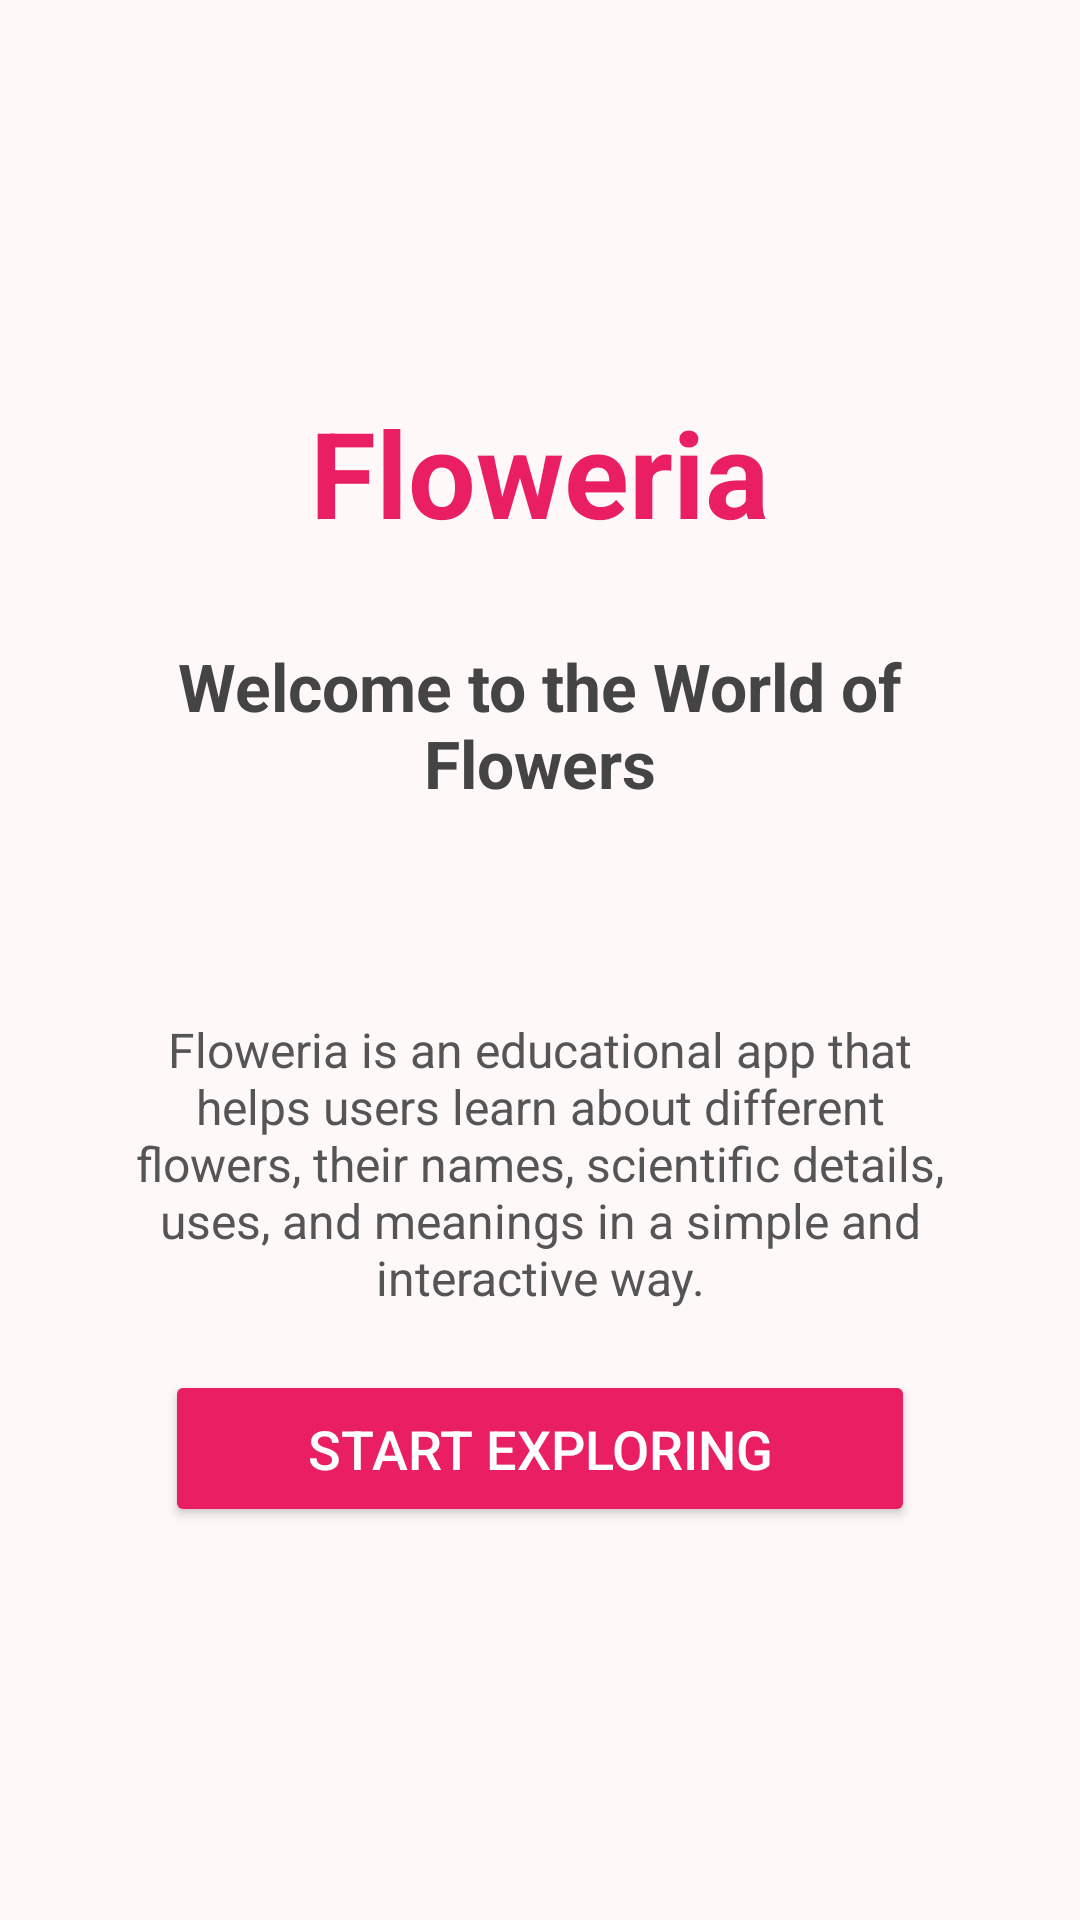

Layout XML and referenced resources for this Android screen:
<!-- AndroidManifest.xml: application theme Theme.AppCompat.Light.NoActionBar -->
<!-- res/layout/activity_main.xml -->
<?xml version="1.0" encoding="utf-8"?>


<LinearLayout xmlns:android="http://schemas.android.com/apk/res/android"
    android:layout_width="match_parent"
    android:layout_height="match_parent"
    android:orientation="vertical"
    android:gravity="center"
    android:padding="24dp"
    android:background="#FFF8F8">

    <TextView
        android:layout_width="wrap_content"
        android:layout_height="wrap_content"
        android:text="Floweria"
        android:textSize="40sp"
        android:textStyle="bold"
        android:textColor="#E91E63"
        android:layout_marginBottom="30dp" />

    <TextView
        android:layout_width="wrap_content"
        android:layout_height="wrap_content"
        android:text="Welcome to the World of Flowers"
        android:textSize="22sp"
        android:textStyle="bold"
        android:textColor="#444444"
        android:gravity="center"
        android:layout_marginBottom="40dp" />

    <TextView
        android:layout_width="match_parent"
        android:layout_height="wrap_content"
        android:text="Floweria is an educational app that helps users learn about different flowers, their names, scientific details, uses, and meanings in a simple and interactive way."
        android:textSize="16sp"
        android:textColor="#555555"
        android:gravity="center"
        android:padding="20dp"
        android:layout_marginTop="10dp"/>

    <Button
        android:id="@+id/btnStart"
        android:layout_width="250dp"
        android:layout_height="wrap_content"
        android:text="Start Exploring"
        android:textSize="18sp"
        android:textColor="#FFFFFF"
        android:backgroundTint="#E91E63"
        android:padding="14dp" />

</LinearLayout>
<!-- resources referenced by this layout -->
<resources>
  <style name="Theme.AppCompat.Light.NoActionBar" parent="Base.Theme.AppCompat.Light.NoActionBar" />
  <style name="Base.Theme.AppCompat.Light.NoActionBar" parent="Theme.Material3.DayNight.NoActionBar">
          
          
      </style>
</resources>
